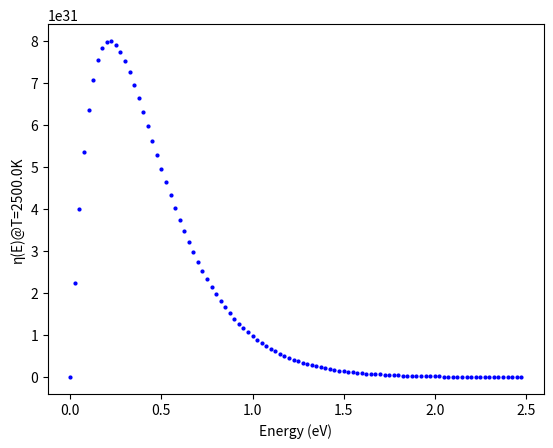

The matplotlib source for this figure:
#Created by Yaoning

import numpy as np
from scipy.constants import h, m_e, k, e, pi
import matplotlib.pyplot as plt


def eta_thermionic(E_joules, T_kelvin):
    """
    EEDF model: η(E) = (-4 * π * me * qe / h^3) * E * exp(-E / (kB * T))
        where qe, h and kB are the elementary charge, Planck constant and Boltzmann constant, respectively, and me and E are the mass and energy of electrons emitted at temperature T.
        source: https://dx.doi.org/10.14288/1.0445206 section 1.4 equation 6
    """
    q_e = -e  
    constant = (-4 * np.pi * m_e * q_e) / (h**3)
    boltzmann_factor = np.exp(-E_joules / (k * T_kelvin))
    return constant * E_joules * boltzmann_factor

T = 2500.0 
for E_ev in np.arange(0, 2.5, 0.025):
    E_joules = E_ev * e 
    result = eta_thermionic(E_joules, T)
    plt.plot(E_ev, result, 'bo', markersize=2)


plt.xlabel('Energy (eV)')
plt.ylabel(f'η(E)@T={T}K')
plt.show()
